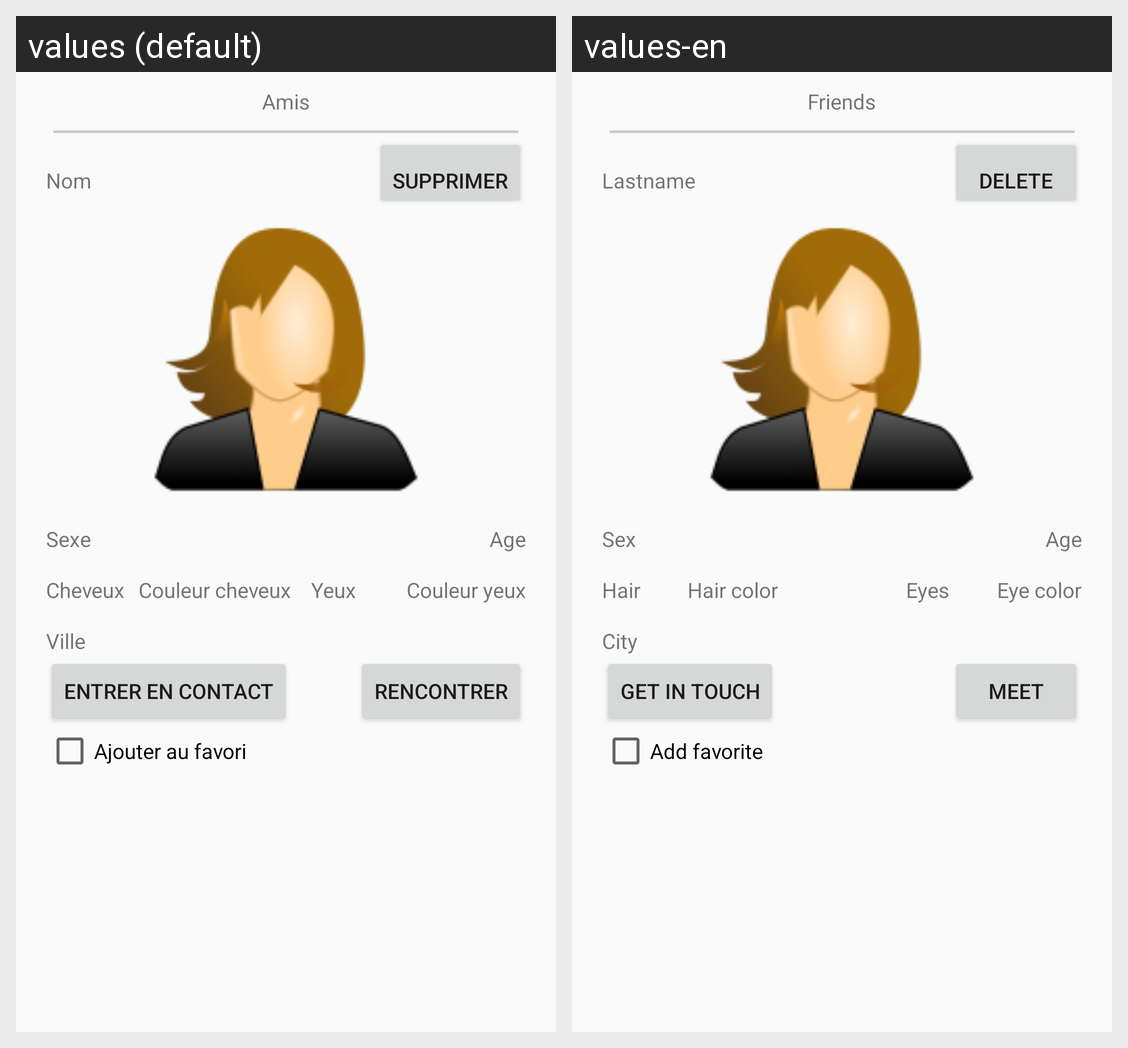

For this localized Android screen grid, give each drawn string resource with its value in every locale shown.
Android screen res/layout/friends_affichage.xml rendered under 2 locales, left to right: values (default), values-en. Device: Nexus 5 (rendered at 1080×1920; each locale shown at half size, 540×960, under a caption strip naming it); theme AppTheme.
Strings drawn on this screen, with the default value and each locale's value (text and hints the layout hard-codes, and strings that could not be matched under every locale, appear in the picture but are not listed):

amis
  values: Amis
  values-en: Friends

Nom
  values: Nom
  values-en: Lastname

supprimer
  values: Supprimer
  values-en: Delete

Genre
  values: Sexe
  values-en: Sex

cheveux
  values: Couleur cheveux
  values-en: Hair color

Localisation
  values: Ville
  values-en: City

age
  values: Age
  values-en: Age

yeux
  values: Couleur yeux
  values-en: Eye color

contact
  values: Entrer en contact
  values-en: Get in touch

favori
  values: Ajouter au favori
  values-en: Add favorite

rencontre
  values: Rencontrer
  values-en: Meet

Cheveux
  values: Cheveux
  values-en: Hair

Yeux
  values: Yeux
  values-en: Eyes
